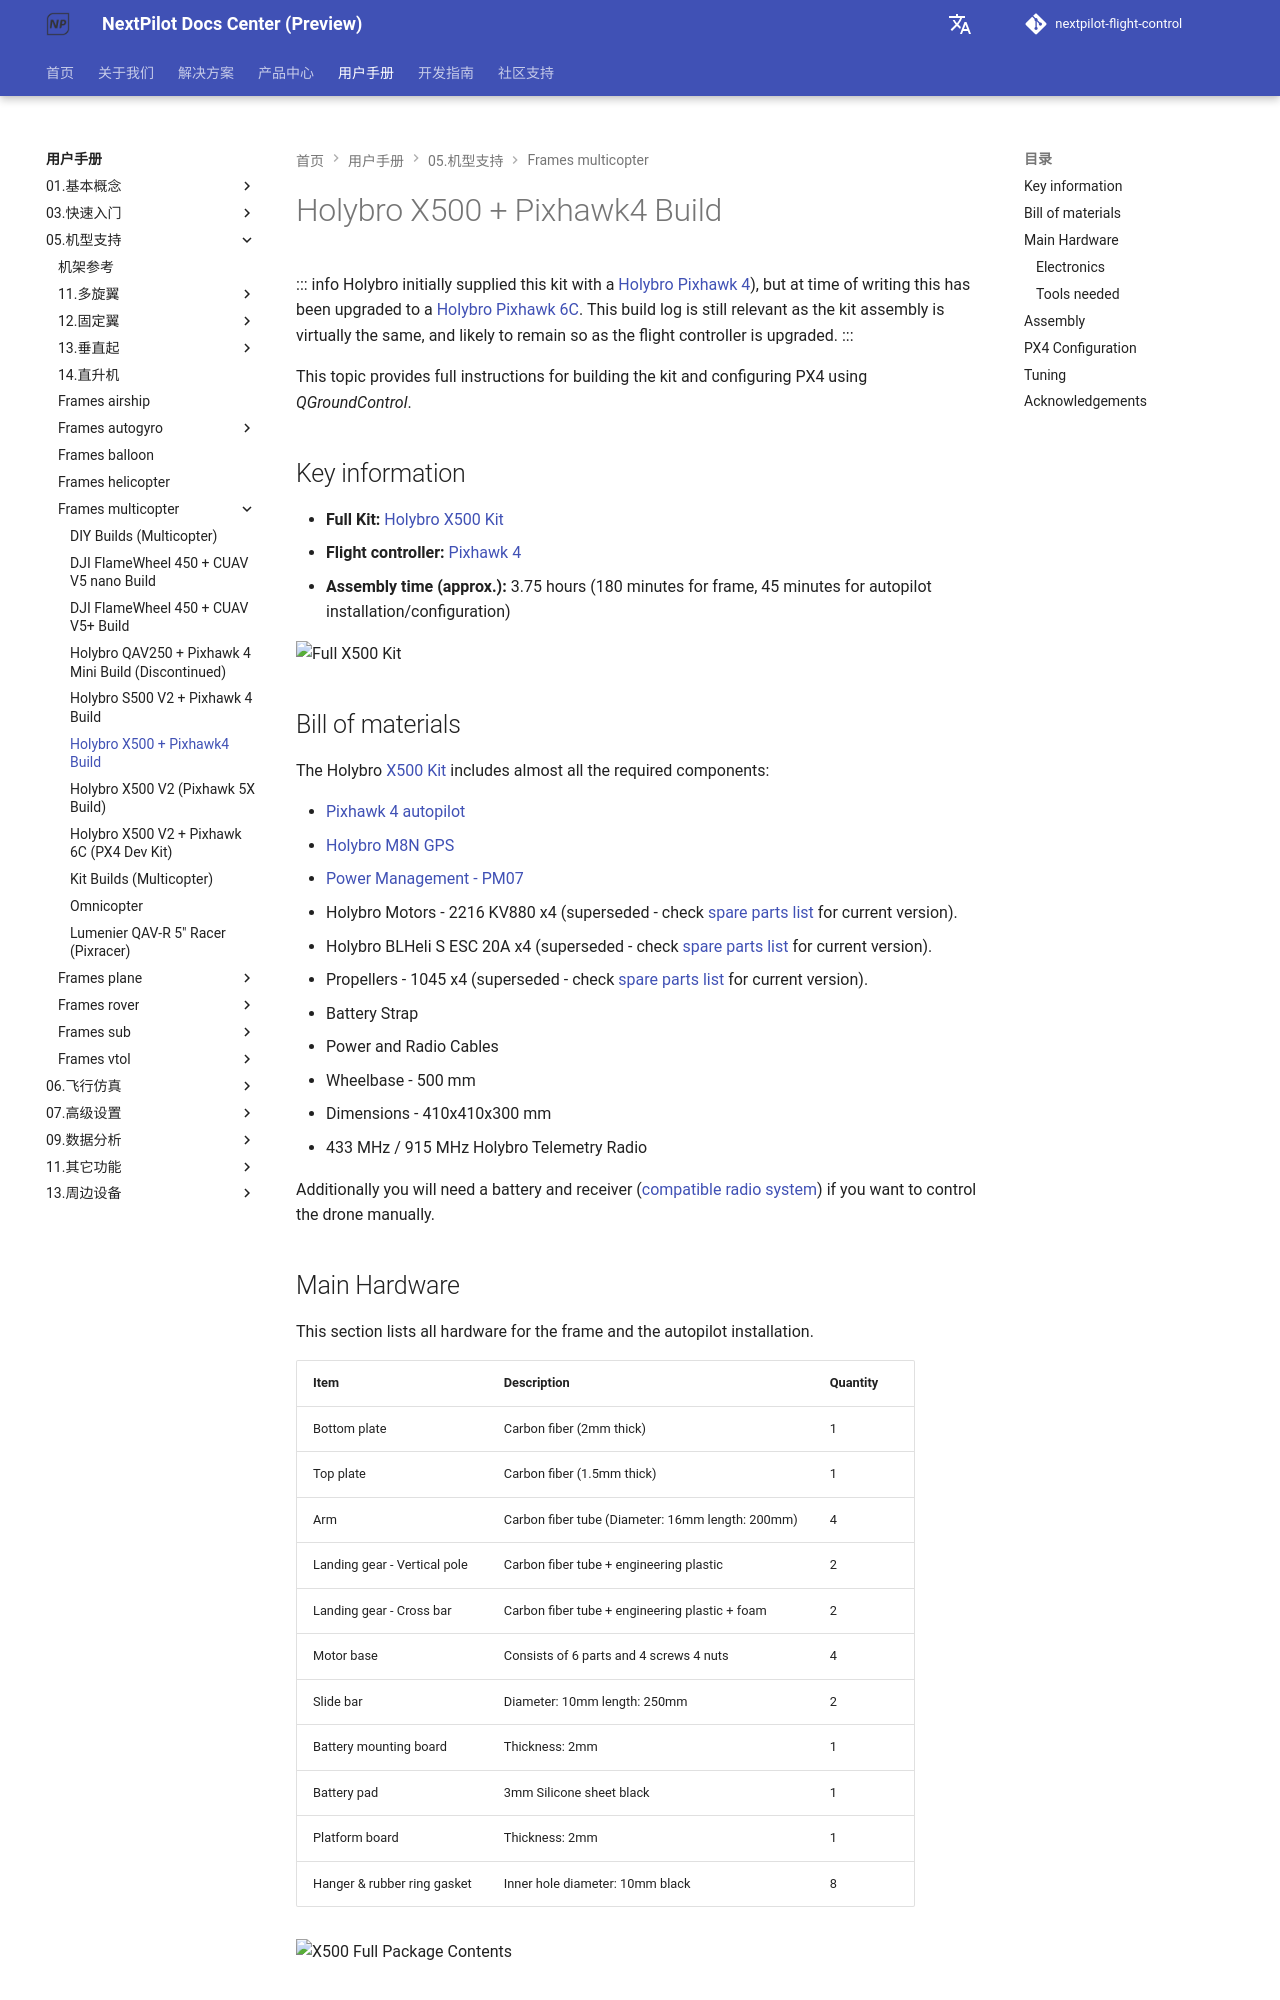

repository: nextpilot/nextpilot-flight-control · page: manual/05.机型支持/frames_multicopter/holybro_x500_pixhawk4.html · generator: mkdocs

# Holybro X500 + Pixhawk4 Build

::: info
Holybro initially supplied this kit with a [Holybro Pixhawk 4](../01.基本概念/pixhawk4.md)), but at time of writing this has been upgraded to a [Holybro Pixhawk 6C](../01.基本概念/pixhawk6c.md).
This build log is still relevant as the kit assembly is virtually the same, and likely to remain so as the flight controller is upgraded.
:::

This topic provides full instructions for building the kit and configuring PX4 using *QGroundControl*.

## Key information

- **Full Kit:** [Holybro X500 Kit](https://holybro.com/products/px4-development-kit-x500-v2)
- **Flight controller:** [Pixhawk 4](../01.基本概念/pixhawk4.md)
- **Assembly time (approx.):** 3.75 hours (180 minutes for frame, 45 minutes for autopilot installation/configuration)

![Full X500 Kit](../../assets/airframes/multicopter/x500_holybro_pixhawk4/x500_hero.png)

## Bill of materials

The Holybro [X500 Kit](https://holybro.com/products/px4-development-kit-x500-v2) includes almost all the required components:

* [Pixhawk 4 autopilot](../01.基本概念/pixhawk4.md)
* [Holybro M8N GPS](https://holybro.com/collections/gps/products/m8n-gps)
* [Power Management - PM07](../21.周边设备/12.电源模块/holybro_pm07_pixhawk4_power_module.md)
* Holybro Motors - 2216 KV880 x4 (superseded - check [spare parts list](https://holybro.com/products/spare-parts-x500-v2-kit) for current version).
* Holybro BLHeli S ESC 20A x4 (superseded - check [spare parts list](https://holybro.com/products/spare-parts-x500-v2-kit) for current version).
* Propellers - 1045 x4 (superseded - check [spare parts list](https://holybro.com/products/spare-parts-x500-v2-kit) for current version).
* Battery Strap
* Power and Radio Cables
* Wheelbase - 500 mm
* Dimensions - 410x410x300 mm
* 433 MHz / 915 MHz Holybro Telemetry Radio

Additionally you will need a battery and receiver ([compatible radio system](../21.周边设备/01.遥 控 器/index.md)) if you want to control the drone manually.

## Main Hardware

This section lists all hardware for the frame and the autopilot installation.

Item | Description | Quantity
---|---|---
Bottom plate                  |  Carbon fiber (2mm thick)                             | 1
Top plate                     |  Carbon fiber (1.5mm thick)                           | 1
Arm                           |  Carbon fiber tube (Diameter: 16mm length: 200mm)     | 4
Landing gear - Vertical pole  |  Carbon fiber tube + engineering plastic              | 2
Landing gear - Cross bar      |  Carbon fiber tube + engineering plastic + foam       | 2
Motor base                    |  Consists of 6 parts and 4 screws 4 nuts              | 4
Slide bar                     |  Diameter: 10mm length: 250mm                         | 2
Battery mounting board        |  Thickness: 2mm                                       | 1
Battery pad                   |  3mm Silicone sheet black                             | 1
Platform board                |  Thickness: 2mm                                       | 1
Hanger & rubber ring gasket	  | Inner hole diameter: 10mm black	                      | 8

![X500 Full Package Contents](../../assets/airframes/multicopter/x500_holybro_pixhawk4/whats_inside_x500_labeled.jpg)
